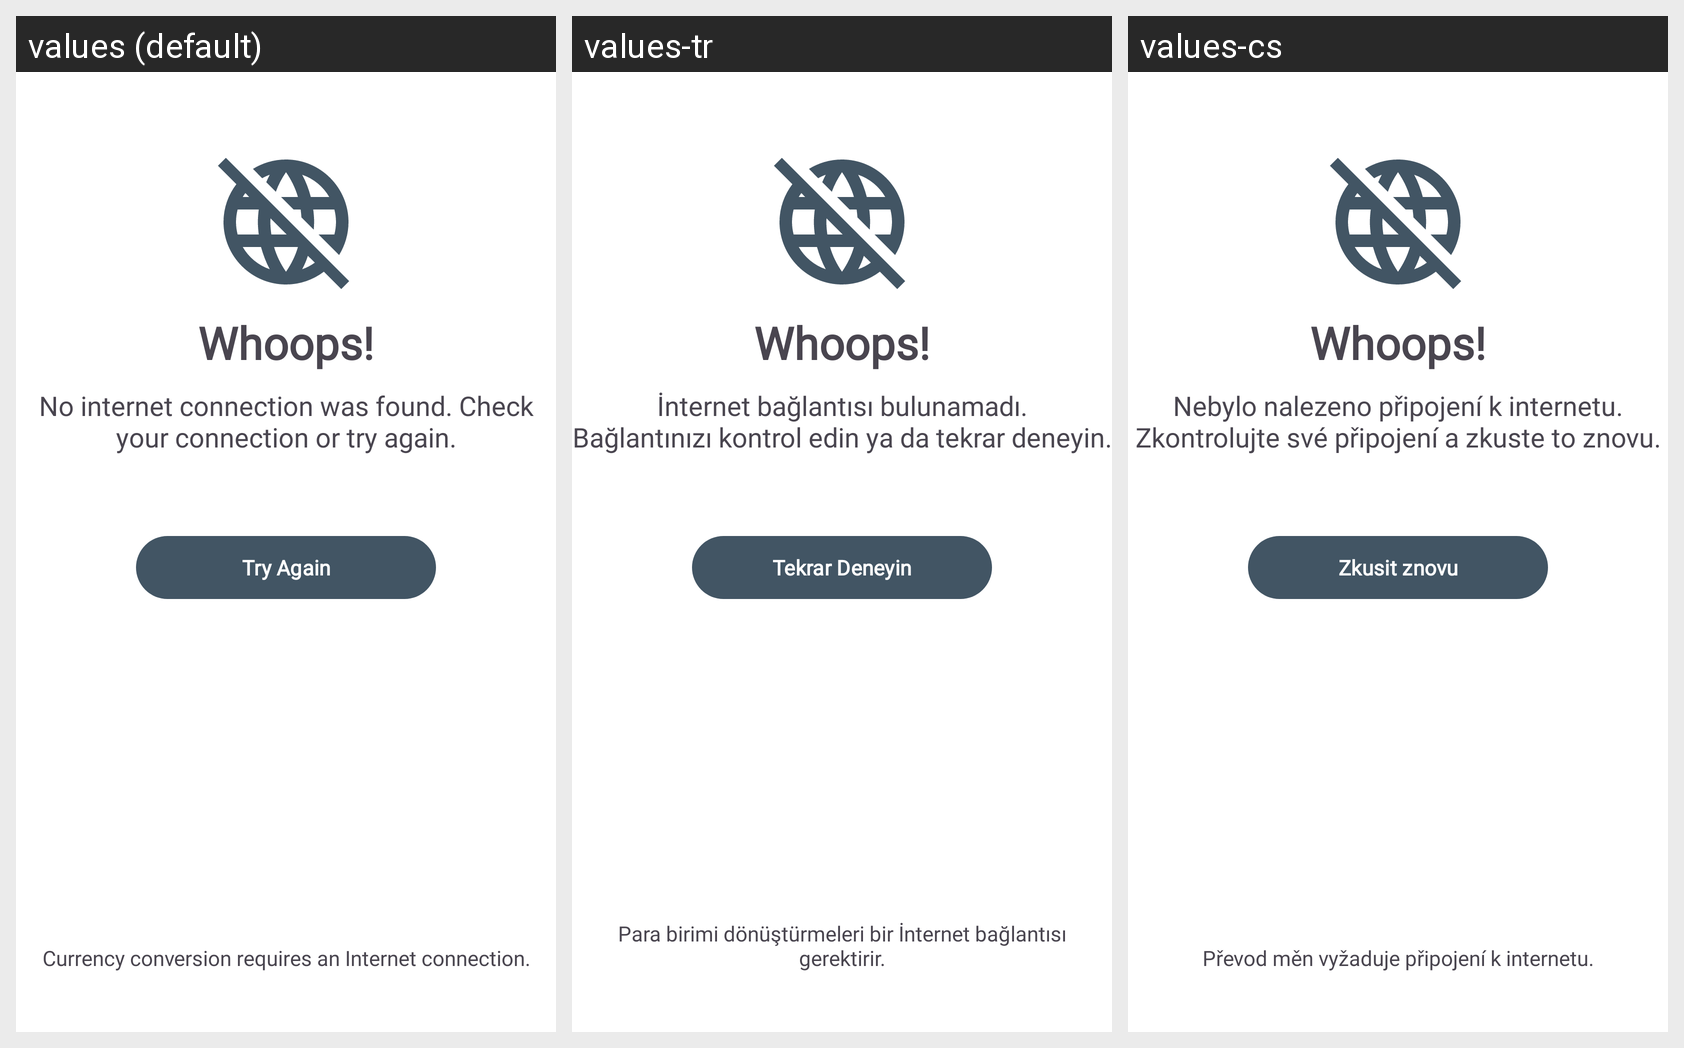

Locale-by-locale string values for the Android screen shown in this grid:
Android screen res/layout/no_internet.xml rendered under 3 locales, left to right: values (default), values-tr, values-cs. Device: Nexus 5 (rendered at 1080×1920; each locale shown at half size, 540×960, under a caption strip naming it); theme Theme.YetCalc.
Other locales in the repository, not shown: values-fr, values-ru, values-zh-rCN.
Strings drawn on this screen, with the default value and each locale's value (text and hints the layout hard-codes, and strings that could not be matched under every locale, appear in the picture but are not listed):

nointTitle
  values: No internet connection was found. Check
      your connection or try again.
  values-tr: İnternet bağlantısı bulunamadı.
      Bağlantınızı kontrol edin ya da tekrar deneyin.
  values-cs: Nebylo nalezeno připojení k internetu.
      Zkontrolujte své připojení a zkuste to znovu.

nointInfoText
  values: Currency conversion requires an Internet connection.
  values-tr: Para birimi dönüştürmeleri bir İnternet bağlantısı gerektirir.
  values-cs: Převod měn vyžaduje připojení k internetu.
